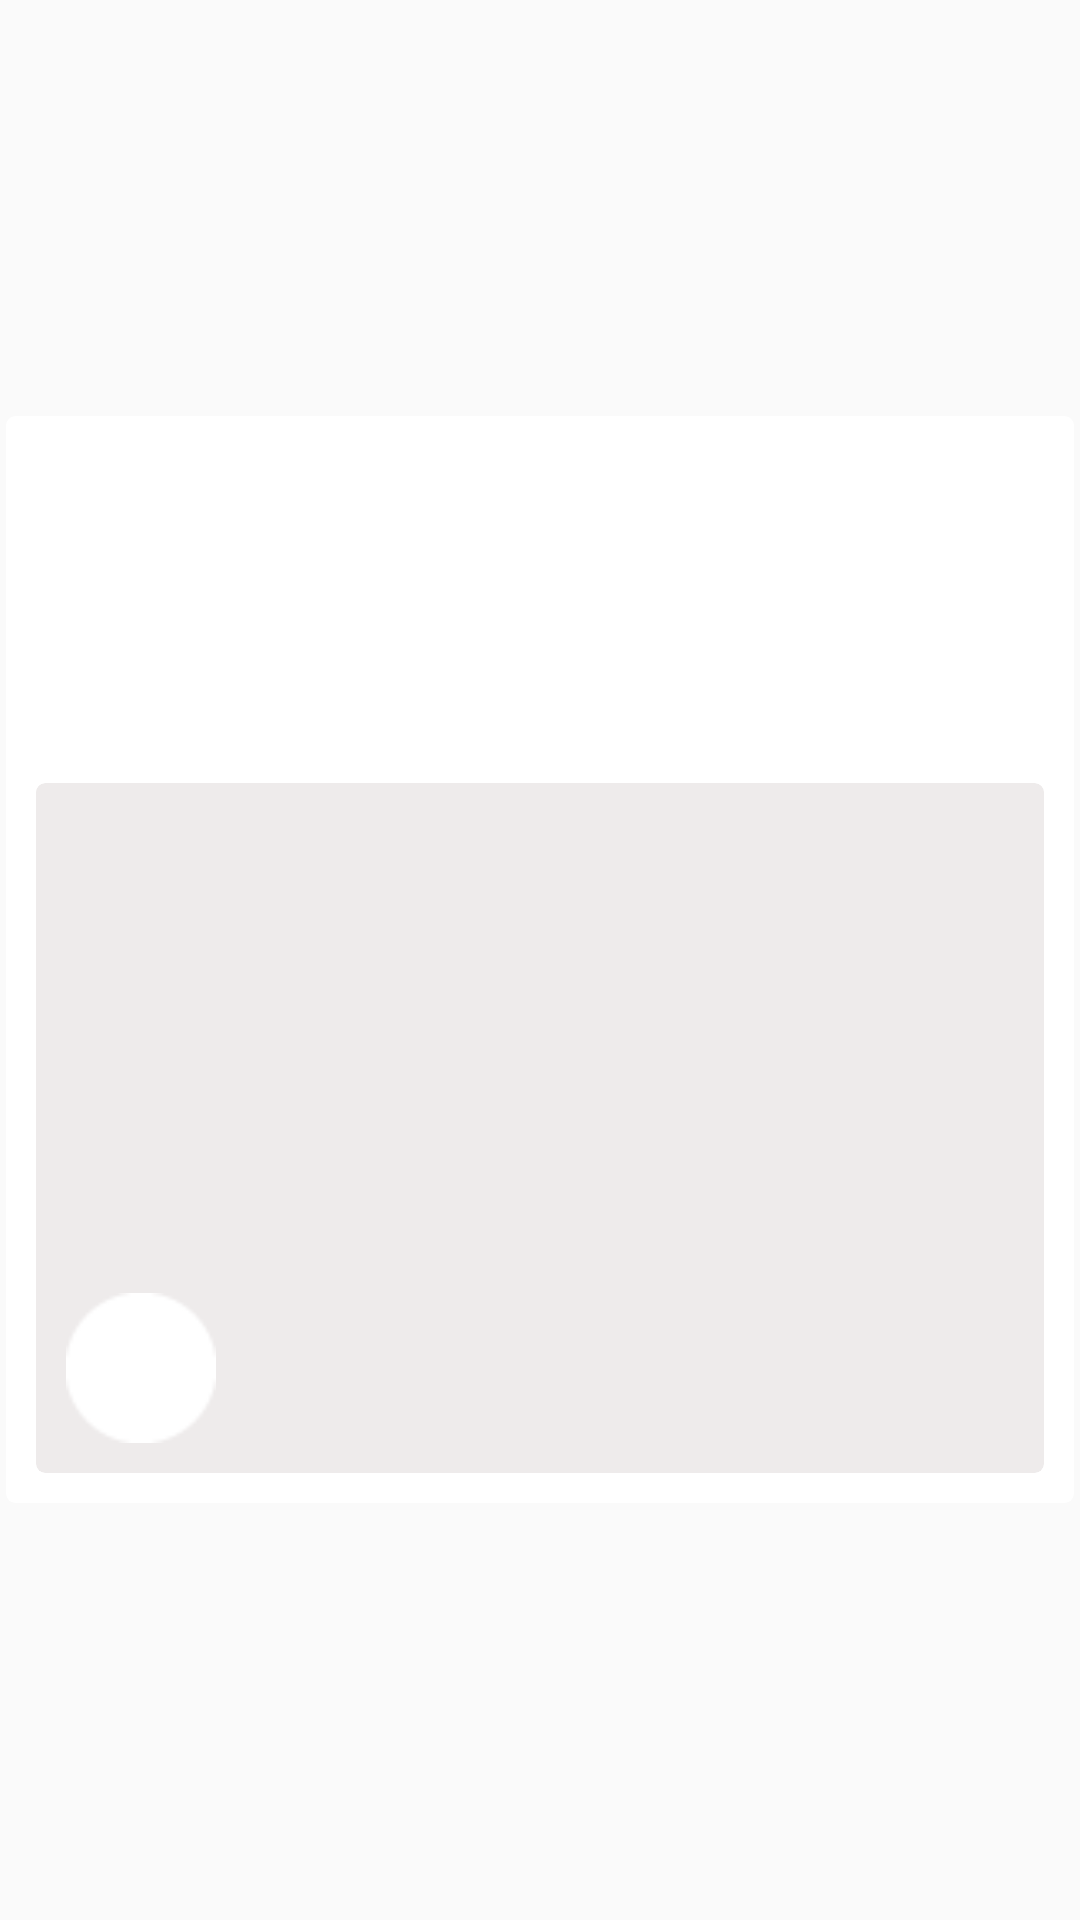

Produce the Android XML layout that renders to this screen, including the resource entries it uses.
<!-- AndroidManifest.xml: application theme AppTheme -->
<!-- res/layout/card_user_comments.xml -->
<?xml version="1.0" encoding="utf-8"?>
<LinearLayout xmlns:android="http://schemas.android.com/apk/res/android"
    xmlns:app="http://schemas.android.com/apk/res-auto"
    xmlns:tools="http://schemas.android.com/tools"
    android:layout_width="match_parent"
    android:layout_height="wrap_content">

    <android.support.v7.widget.CardView
        android:layout_width="match_parent"
        android:layout_height="wrap_content"
        android:layout_gravity="center"
        android:clickable="true"
        android:focusable="true"
        android:foreground="?attr/selectableItemBackgroundBorderless"
        app:cardCornerRadius="3dp"
        app:cardElevation="0dp"
        app:cardMaxElevation="1dp"
        app:cardUseCompatPadding="true">

        <LinearLayout
            android:layout_width="match_parent"
            android:layout_height="match_parent"
            android:orientation="vertical">

            <LinearLayout
                android:layout_width="match_parent"
                android:layout_height="wrap_content"
                android:orientation="horizontal"
                android:layout_marginTop="@dimen/content_space"
                android:layout_marginLeft="@dimen/content_space"
                android:layout_marginRight="@dimen/content_space"
                android:layout_marginBottom="@dimen/content_space">

                <ImageView
                    android:id="@+id/user_card_image"
                    android:layout_width="@dimen/small_image_profile"
                    android:layout_height="@dimen/small_image_profile"
                    android:layout_gravity="center"
                    android:contentDescription="@string/user_data_title"
                    android:background="@drawable/circle_place_holder"/>

                <LinearLayout
                    android:layout_width="match_parent"
                    android:layout_height="wrap_content"
                    android:layout_marginTop="@dimen/content_space"
                    android:layout_marginBottom="@dimen/content_space"
                    android:orientation="vertical">

                    <TextView
                        android:id="@+id/user_card_name"
                        android:layout_width="match_parent"
                        android:layout_height="wrap_content"
                        android:layout_marginLeft="@dimen/content_space"
                        android:textStyle="bold"
                        android:textAppearance="@style/Base.TextAppearance.AppCompat.Subhead"
                        tools:ignore="RtlHardcoded" />
                    <TextView
                        android:id="@+id/comment_create_at"
                        android:layout_width="match_parent"
                        android:layout_height="wrap_content"
                        android:layout_marginLeft="@dimen/content_space"
                        android:textAppearance="@style/Base.TextAppearance.AppCompat.Small"
                        tools:ignore="RtlHardcoded" />
                </LinearLayout>
            </LinearLayout>

            <TextView
                android:id="@+id/user_card_comment"
                android:layout_width="match_parent"
                android:layout_height="wrap_content"
                android:textAppearance="@style/Base.TextAppearance.AppCompat.Subhead"
                android:layout_marginLeft="@dimen/content_space"
                android:layout_marginRight="@dimen/content_space"
                android:layout_marginBottom="@dimen/content_space"
                tools:ignore="RtlHardcoded" />

            <android.support.v7.widget.CardView
                android:layout_width="match_parent"
                android:layout_height="230dp"
                app:cardBackgroundColor="@color/grayColor"
                android:background="@color/grayColor"
                android:foreground="?attr/selectableItemBackgroundBorderless"
                android:layout_margin="@dimen/content_space"
                app:cardElevation="0dp"
                app:cardMaxElevation="1dp"
                app:cardCornerRadius="3dp">

                <ImageView
                    android:id="@+id/cooperative_card_cover"
                    android:layout_width="match_parent"
                    android:layout_height="150dp"
                    android:layout_margin="@dimen/content_space"
                    android:contentDescription="@string/user_data_title"/>
                <LinearLayout
                    android:layout_width="match_parent"
                    android:layout_height="wrap_content"
                    android:orientation="horizontal"
                    android:layout_gravity="bottom"
                    android:layout_marginLeft="@dimen/content_space"
                    android:layout_marginRight="@dimen/content_space"
                    android:layout_marginBottom="@dimen/content_space">

                    <ImageView
                        android:id="@+id/cooperative_card_shield"
                        android:layout_width="@dimen/small_image_profile"
                        android:layout_height="@dimen/small_image_profile"
                        android:contentDescription="@string/user_data_title"
                        android:background="@drawable/circle_place_holder"/>

                    <LinearLayout
                        android:layout_width="match_parent"
                        android:layout_height="wrap_content"
                        android:orientation="vertical">

                        <TextView
                            android:id="@+id/cooperative_card_short_name"
                            android:layout_width="wrap_content"
                            android:layout_height="wrap_content"
                            android:layout_gravity="center_vertical"
                            android:layout_marginLeft="@dimen/content_space"
                            android:textStyle="bold"
                            android:textAppearance="@style/Base.TextAppearance.AppCompat.Subhead"
                            tools:ignore="RtlHardcoded"/>

                        <TextView
                            android:id="@+id/cooperative_card_long_name"
                            android:layout_width="wrap_content"
                            android:layout_height="wrap_content"
                            android:layout_gravity="center_vertical"
                            android:layout_marginLeft="@dimen/content_space"
                            android:textAppearance="@style/Base.TextAppearance.AppCompat.Subhead"
                            tools:ignore="RtlHardcoded"/>
                    </LinearLayout>
                </LinearLayout>

            </android.support.v7.widget.CardView>

        </LinearLayout>

    </android.support.v7.widget.CardView>

</LinearLayout>
<!-- resources referenced by this layout -->
<resources>
  <color name="grayColor">#eeebeb</color>
  <dimen name="content_space">10dp</dimen>
  <dimen name="small_image_profile">50dp</dimen>
  <!-- drawable circle_place_holder: png bitmap (drawable, 454 bytes) -->
  <string name="user_data_title">Datos personales</string>
  <style name="AppTheme" parent="Theme.AppCompat.Light.DarkActionBar">
          
          <item name="colorPrimary">@color/colorPrimary</item>
          <item name="colorPrimaryDark">@color/colorPrimaryDark</item>
          <item name="colorAccent">@color/colorAccent</item>
      </style>
  <color name="colorPrimary">#85afc7</color>
  <color name="colorPrimaryDark">#618fa9</color>
  <color name="colorAccent">#03A9F4</color>
</resources>
